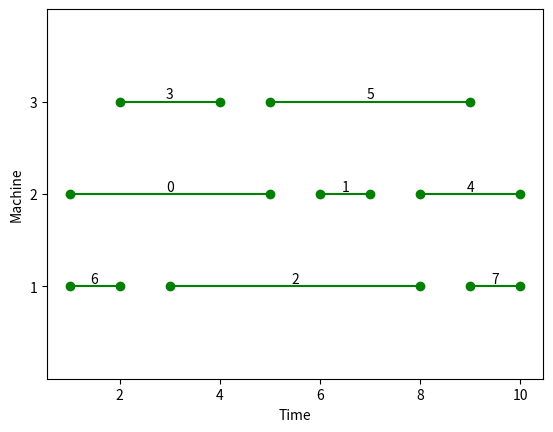

Here is the Python script that generated this plot: (Note: this script raises an exception after producing the figure.)
# Exercise 21.1 (job scheduling)
from heapq import heappush, heappop
import matplotlib.pyplot as plt
from time import time


# a.
def solve(jobs):
    heap = []
    heappush(heap, (0, 1))
    # heap.append((0, 1))
    res = [0] * len(jobs)
    last_machine = 1

    jobs = [(start, end, i) for (i, (start, end)) in enumerate(jobs)]

    for start, end, i in sorted(jobs):
        print(heap)
        free_time, machine = heappop(heap)
        print((free_time, machine))
        # free_time, machine = min(heap)
        # heap.remove((free_time, machine))
        if free_time >= start:
            heappush(heap, (free_time, machine))
            # heap.append((free_time, machine))
            last_machine += 1
            machine = last_machine

        heappush(heap, (end, machine))
        # heap.append(end, machine)
        res[i] = machine
    return res


# b.
def visualize(jobs, schedule):
    for idx, ((start, end), machine) in enumerate(zip(jobs, schedule)):
        plt.plot([start, end], [machine, machine], "g-o")
        plt.text((start + end) / 2, machine, str(idx),
                 horizontalalignment="center", va="bottom")
    plt.ylabel("Machine")
    plt.xlabel("Time")
    plt.ylim(0, max(schedule) + 1)
    plt.yticks(range(1, max(schedule) + 1))
    plt.show()


# c.
jobs = [(1, 5),
        (6, 7),
        (3, 8),
        (2, 4),
        (8, 10),
        (5, 9),
        (1, 2),
        (9, 10)]

schedule = solve(jobs)
print(schedule)
visualize(jobs, schedule)

#Exercise 22.1 (reading csv)
import csv
def load_max_flow(file_name):
    with open(file_name) as f:
        edges = []
        csv_reader = csv.reader(f)
        source, sink = next(csv_reader)
        for u, v, capacity in csv_reader:
            edges.append((u, v, int(capacity)))
    return edges, source, sink

#Exercise 22.2 (re.slit)
import re
string = 'this.was a test!, and here comes   :   the rest'
print(re.split(r'\s*[!?;:.,]+\s*', string))

#Exercise 22.3 (regular expression)
import re
import csv

import re
with open('words.txt', encoding='utf-8') as f:
     words = f.readlines()

#print(words[0:100])

words = [w.split(';')[0] for w in words]

words = {re.sub('^[1-9]. |[ .]', '', w).lower() for w in words}
# Vi fjerne 1 til 9, eller [ .] (mellemrum punktum)


#Exercise 22.4 (find frequent phrases)
from collections import Counter
import re
with open('saxo.txt') as f:
    text = f.read().lower()
phrases = re.findall(r'\bthe\s\w+', text)
#phrases  = [re.sub('\n', ' ', w).lower() for w in phrases]
print(phrases)
for phrase, count in Counter(phrases).most_common(10):
    print(f'{count:3} {phrase}')
